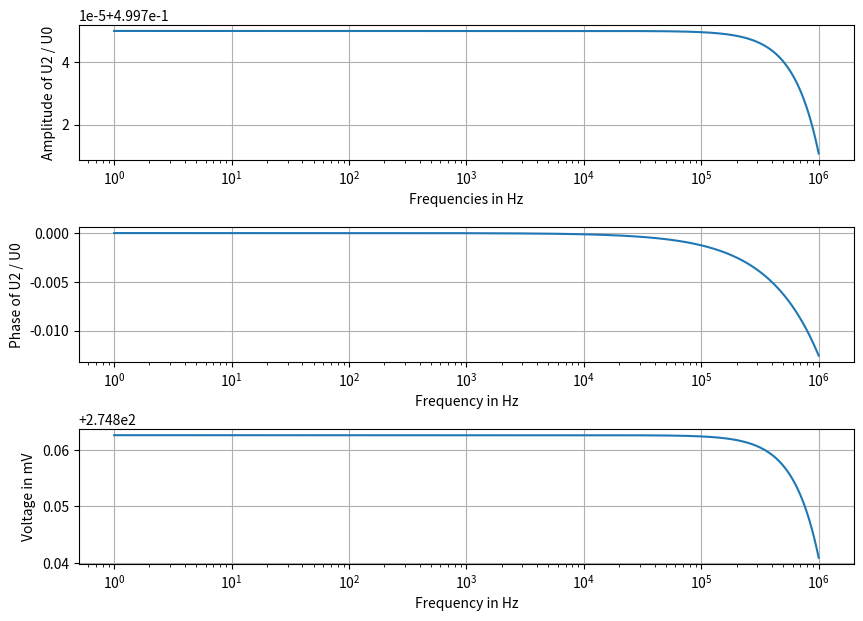

The matplotlib source for this figure:
import math
import matplotlib.pyplot as plt
import numpy as np
from tqdm import tqdm

def main():
    # Define frequency boundaries
    min_frequency = 1
    max_frequency = 1000000

    input_voltage = 550

    Rdut = 1000
    Rs = 1000

    Ro = 1000000
    Co = 4*10**-12

    # Define arrays for the resulting impedance values and frequencies
    frequencies = []
    amplitudes = []
    phases = []
    voltages = []

    for freq in tqdm(range(min_frequency, max_frequency)):
        # print(freq)
        amplitude = (Rs * Ro) / math.sqrt(((Rs * Ro) + Rdut * (Rs + Ro))**2 + (2 * math.pi * freq * Rs * Ro * Rdut * Co)**2)
        amplitudes.append(amplitude)
        phase = (-1)*np.arctan(((2 * np.pi * freq) * Rs * Ro * Rdut * Co) / (Rs * Ro + Rdut * (Rs + Ro)))
        phases.append(phase)
        
        voltages.append(input_voltage * amplitude)
        frequencies.append(freq)
    

    # x_line = [0, max_frequency]
    # y_line = [threshhold, threshhold]



    # plt.semilogx(frequencies, 20*np.log10(results))
    # plt.semilogx(frequencies, results)

    # plt.plot(x_line, y_line)

    # plt.show()

    # Create a figure with 3 subplots
    fig, ax = plt.subplots(3, 1, figsize=(10, 7))
    plt.subplots_adjust(hspace=0.5)

    # Plot the real and imaginary parts of the complex values
    ax[0].semilogx(frequencies, amplitudes)
    ax[0].set_xlabel('Frequencies in Hz')
    ax[0].set_ylabel('Amplitude of U2 / U0')
    ax[0].grid(True)

    # Plot the magnitude response on a logarithmic scale
    ax[1].semilogx(frequencies, phases)
    ax[1].set_xlabel('Frequency in Hz')
    ax[1].set_ylabel('Phase of U2 / U0')
    ax[1].grid(True)

    # Plot the phase response on a logarithmic scale
    ax[2].semilogx(frequencies, voltages)
    ax[2].set_xlabel('Frequency in Hz')
    ax[2].set_ylabel('Voltage in mV')
    ax[2].grid(True)

    plt.show()

 
    
if __name__ == '__main__':
    main()
